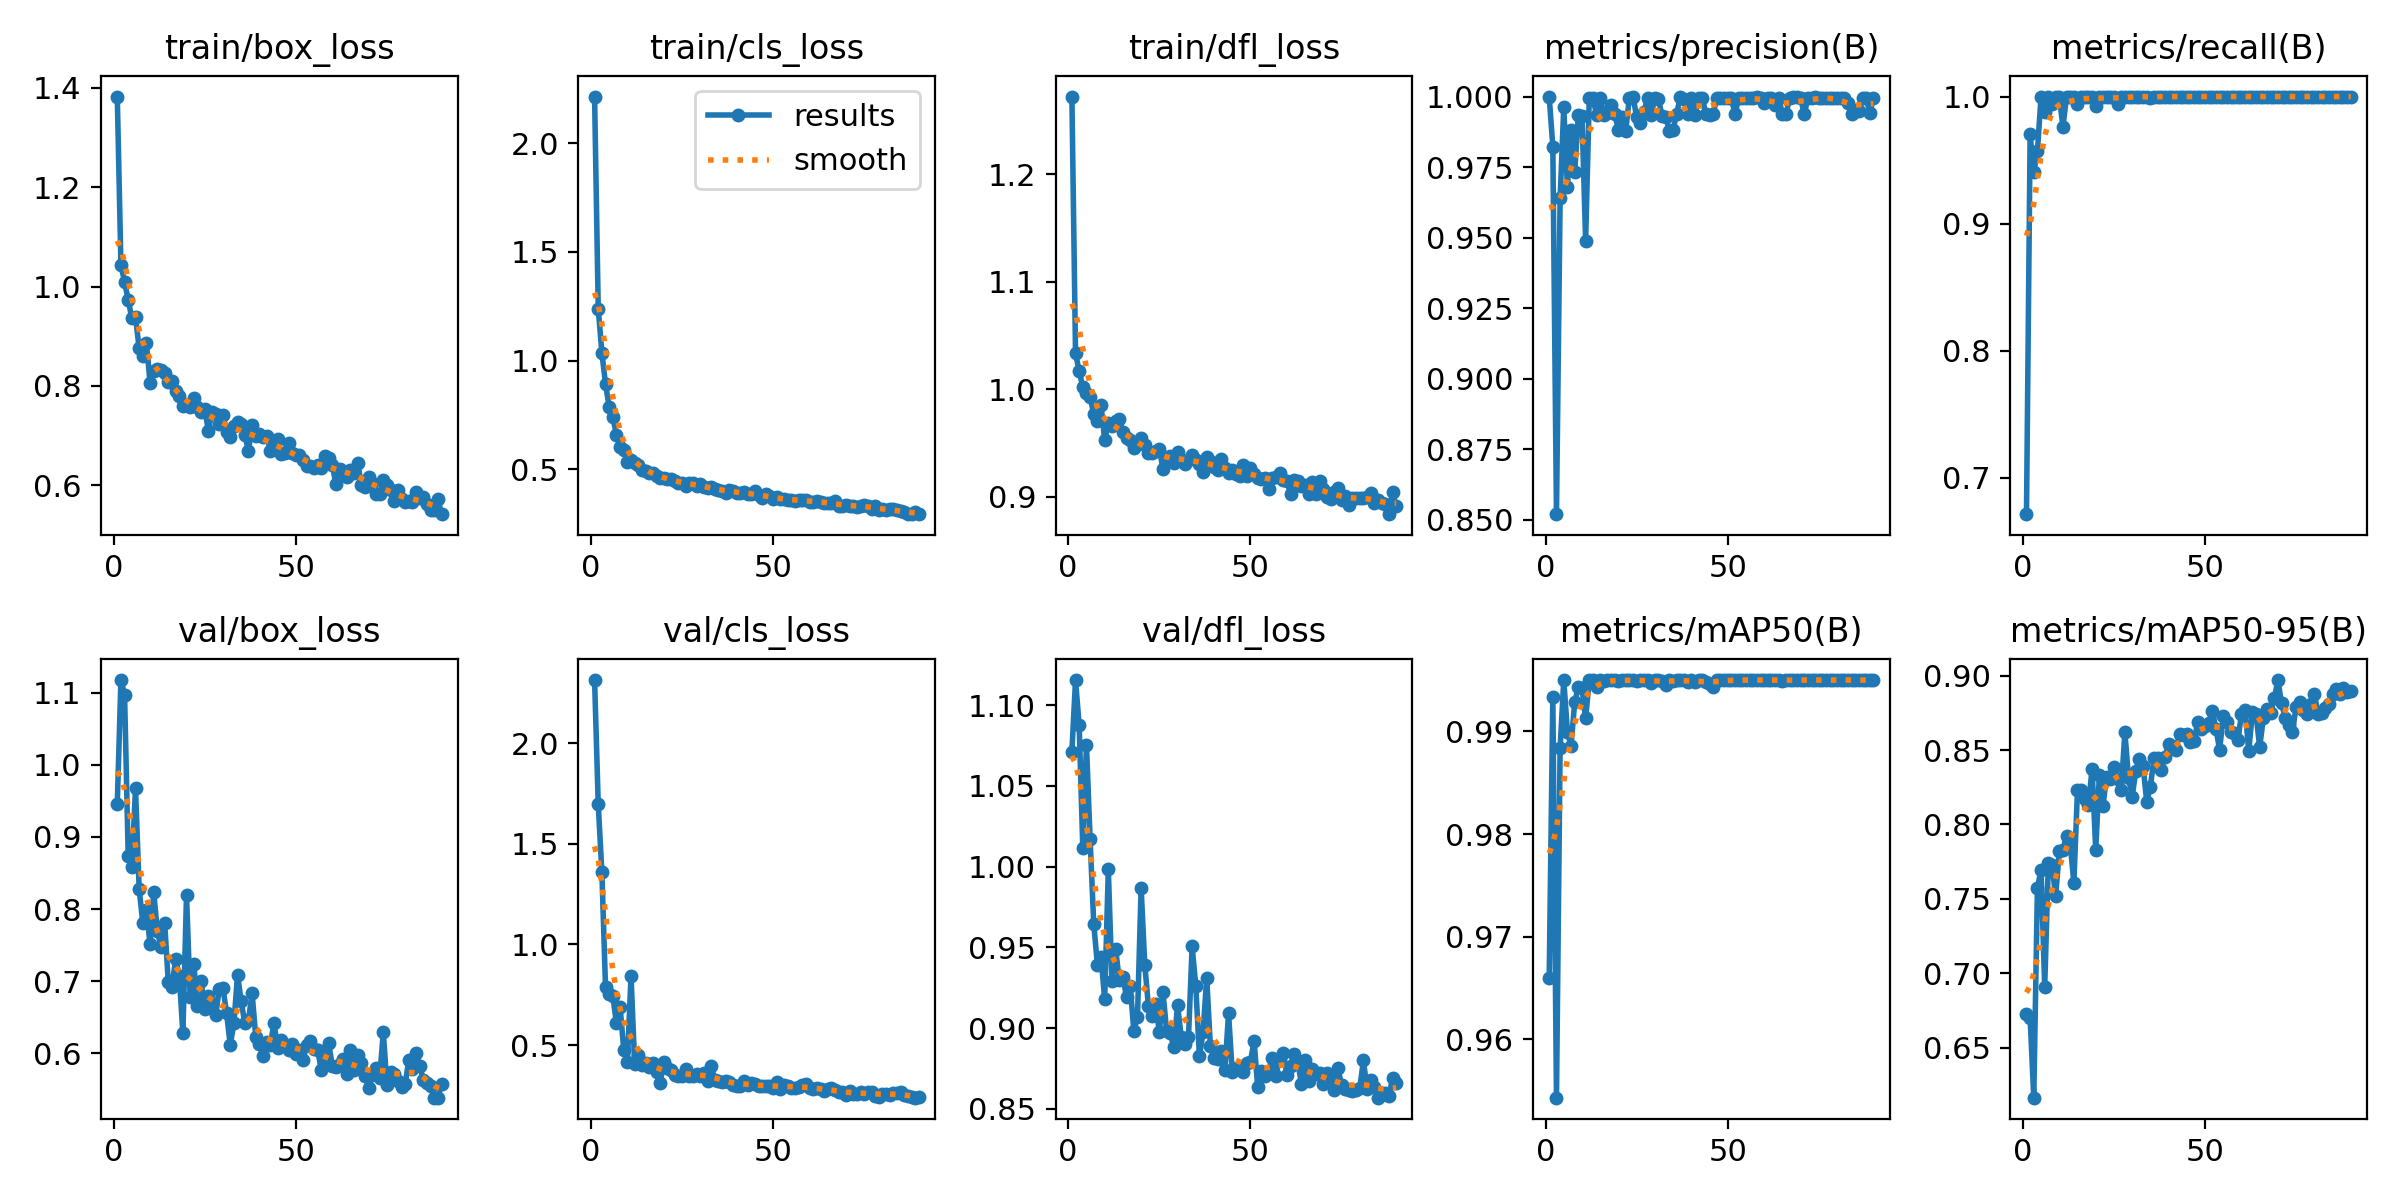

The file beside this chart, header and first rows:
epoch, time, train/box_loss, train/cls_loss, train/dfl_loss, metrics/precision(B), metrics/recall(B), metrics/mAP50(B), metrics/mAP50-95(B), val/box_loss, val/cls_loss, val/dfl_loss, lr/pg0, lr/pg1, lr/pg2
1, 11.87, 1.382, 2.214, 1.273, 1, 0.6712, 0.966, 0.6723, 0.9463, 2.313, 1.071, 0.0006508, 0.0006508, 0.0006508
2, 20.4, 1.043, 1.24, 1.034, 0.9823, 0.9702, 0.9934, 0.67, 1.118, 1.698, 1.116, 0.001304, 0.001304, 0.001304
3, 29.11, 1.01, 1.037, 1.017, 0.8519, 0.9405, 0.9543, 0.6164, 1.097, 1.358, 1.087, 0.001945, 0.001945, 0.001945
4, 38.08, 0.9725, 0.8918, 1.002, 0.964, 0.957, 0.9884, 0.7572, 0.8734, 0.7878, 1.011, 0.001941, 0.001941, 0.001941
5, 46.44, 0.9362, 0.7884, 0.9965, 0.9961, 1, 0.995, 0.7696, 0.8582, 0.7544, 1.076, 0.001921, 0.001921, 0.001921
6, 55.52, 0.9395, 0.7406, 0.9929, 0.9681, 0.9881, 0.99, 0.691, 0.9673, 0.744, 1.017, 0.001901, 0.001901, 0.001901
7, 63.84, 0.8754, 0.6583, 0.9768, 0.9882, 0.9996, 0.9886, 0.7741, 0.828, 0.6079, 0.9646, 0.001881, 0.001881, 0.001881
8, 71.77, 0.8595, 0.6033, 0.9705, 0.9731, 0.994, 0.9928, 0.7726, 0.781, 0.6893, 0.9394, 0.001861, 0.001861, 0.001861
9, 80.13, 0.886, 0.5905, 0.9857, 0.9936, 1, 0.9943, 0.752, 0.7992, 0.4774, 0.9439, 0.001842, 0.001842, 0.001842
10, 88.44, 0.8063, 0.536, 0.9526, 0.9933, 1, 0.9942, 0.7819, 0.7515, 0.4156, 0.9179, 0.001822, 0.001822, 0.001822
11, 97.04, 0.8293, 0.5416, 0.9682, 0.9489, 0.9762, 0.9913, 0.783, 0.8232, 0.8438, 0.9983, 0.001802, 0.001802, 0.001802
12, 104.9, 0.8344, 0.5307, 0.9656, 0.9994, 1, 0.995, 0.7924, 0.7691, 0.4065, 0.9294, 0.001782, 0.001782, 0.001782
13, 113.5, 0.8327, 0.5222, 0.9709, 0.9995, 1, 0.995, 0.7868, 0.7476, 0.4517, 0.9492, 0.001762, 0.001762, 0.001762
14, 121.2, 0.8252, 0.4951, 0.9728, 0.9936, 1, 0.9943, 0.7608, 0.7814, 0.4017, 0.9296, 0.001743, 0.001743, 0.001743
15, 129.5, 0.807, 0.491, 0.9599, 0.9994, 0.994, 0.995, 0.8232, 0.6986, 0.4118, 0.9314, 0.001723, 0.001723, 0.001723
16, 138, 0.8106, 0.4845, 0.9549, 0.9936, 1, 0.9949, 0.8235, 0.6917, 0.3904, 0.9193, 0.001703, 0.001703, 0.001703
17, 146.1, 0.7906, 0.4846, 0.9527, 0.994, 1, 0.995, 0.8168, 0.7305, 0.4127, 0.9262, 0.001683, 0.001683, 0.001683
18, 153.4, 0.7804, 0.4685, 0.9453, 0.9971, 1, 0.995, 0.8129, 0.7078, 0.3665, 0.8984, 0.001663, 0.001663, 0.001663
19, 162, 0.7597, 0.4606, 0.9505, 0.9936, 1, 0.995, 0.8373, 0.6281, 0.313, 0.9069, 0.001644, 0.001644, 0.001644
20, 170, 0.7612, 0.4603, 0.9551, 0.9881, 0.9927, 0.9949, 0.783, 0.8193, 0.4156, 0.9869, 0.001624, 0.001624, 0.001624
21, 178.1, 0.7578, 0.4574, 0.9483, 0.9928, 1, 0.995, 0.833, 0.678, 0.387, 0.9394, 0.001604, 0.001604, 0.001604
22, 186.8, 0.7762, 0.4561, 0.9406, 0.9878, 1, 0.995, 0.8127, 0.724, 0.3761, 0.9137, 0.001584, 0.001584, 0.001584
23, 194.7, 0.7582, 0.4469, 0.9407, 0.9996, 1, 0.995, 0.8322, 0.6655, 0.3517, 0.9077, 0.001564, 0.001564, 0.001564
24, 202.8, 0.7477, 0.4367, 0.943, 1, 0.9998, 0.995, 0.8307, 0.6998, 0.3483, 0.9148, 0.001545, 0.001545, 0.001545
25, 210.5, 0.753, 0.4391, 0.9444, 0.9928, 1, 0.9949, 0.8386, 0.6612, 0.349, 0.8975, 0.001525, 0.001525, 0.001525
26, 219, 0.7101, 0.4255, 0.9263, 0.9907, 0.994, 0.995, 0.8308, 0.6801, 0.3811, 0.9222, 0.001505, 0.001505, 0.001505
27, 226.5, 0.7478, 0.4395, 0.9358, 0.9946, 1, 0.995, 0.823, 0.6689, 0.3465, 0.8983, 0.001485, 0.001485, 0.001485
28, 234.2, 0.7441, 0.4391, 0.9379, 0.9995, 1, 0.995, 0.8621, 0.6531, 0.348, 0.8968, 0.001465, 0.001465, 0.001465
29, 242.1, 0.7231, 0.4238, 0.9317, 0.9936, 1, 0.9947, 0.8314, 0.6895, 0.3585, 0.8881, 0.001446, 0.001446, 0.001446
30, 250.6, 0.7408, 0.4349, 0.9419, 0.9995, 1, 0.995, 0.8187, 0.6909, 0.3451, 0.9146, 0.001426, 0.001426, 0.001426
31, 258.5, 0.7069, 0.4187, 0.9345, 0.999, 1, 0.995, 0.836, 0.6554, 0.3618, 0.8943, 0.001406, 0.001406, 0.001406
32, 265.9, 0.6974, 0.4135, 0.9304, 0.993, 1, 0.9949, 0.8442, 0.6116, 0.324, 0.8904, 0.001386, 0.001386, 0.001386
33, 273.7, 0.7198, 0.4179, 0.9344, 0.9929, 1, 0.9945, 0.8394, 0.6418, 0.3977, 0.8945, 0.001366, 0.001366, 0.001366
34, 281.9, 0.7279, 0.4118, 0.9392, 0.9878, 1, 0.995, 0.8152, 0.7089, 0.3279, 0.9506, 0.001347, 0.001347, 0.001347
35, 289.6, 0.7243, 0.4071, 0.9342, 0.9882, 0.9991, 0.9949, 0.8255, 0.6724, 0.3213, 0.9263, 0.001327, 0.001327, 0.001327
36, 297.3, 0.7005, 0.4001, 0.9302, 0.9939, 1, 0.995, 0.8445, 0.6415, 0.3194, 0.8824, 0.001307, 0.001307, 0.001307
37, 305.1, 0.6698, 0.3916, 0.923, 1, 0.9999, 0.995, 0.8444, 0.6461, 0.3238, 0.8975, 0.001287, 0.001287, 0.001287
38, 313.7, 0.7205, 0.4075, 0.9372, 0.999, 1, 0.995, 0.8367, 0.6835, 0.3163, 0.9311, 0.001267, 0.001267, 0.001267
39, 321.2, 0.6988, 0.4006, 0.9332, 0.9938, 1, 0.9948, 0.8452, 0.623, 0.3044, 0.889, 0.001248, 0.001248, 0.001248
40, 329.5, 0.7024, 0.3923, 0.9279, 0.9996, 1, 0.995, 0.8544, 0.6134, 0.2971, 0.8818, 0.001228, 0.001228, 0.001228
41, 336.9, 0.698, 0.39, 0.9253, 0.9935, 1, 0.9948, 0.8518, 0.597, 0.2994, 0.881, 0.001208, 0.001208, 0.001208
42, 344.6, 0.6997, 0.3971, 0.9347, 0.9996, 1, 0.995, 0.8503, 0.6152, 0.3238, 0.8861, 0.001188, 0.001188, 0.001188
43, 352.1, 0.6696, 0.3861, 0.9269, 0.9996, 1, 0.995, 0.8608, 0.6111, 0.3003, 0.8743, 0.001168, 0.001168, 0.001168
44, 360.5, 0.6769, 0.3848, 0.9222, 0.9938, 1, 0.9948, 0.8599, 0.6426, 0.3102, 0.9093, 0.001149, 0.001149, 0.001149
45, 368.2, 0.6942, 0.3993, 0.9247, 0.9936, 1, 0.9946, 0.8605, 0.6081, 0.3095, 0.8726, 0.001129, 0.001129, 0.001129
46, 375.8, 0.6627, 0.3806, 0.9209, 0.9937, 1, 0.9943, 0.8551, 0.6192, 0.2959, 0.8754, 0.001109, 0.001109, 0.001109
47, 384.2, 0.6644, 0.3701, 0.9195, 0.9996, 1, 0.995, 0.8561, 0.6121, 0.2954, 0.8749, 0.001089, 0.001089, 0.001089
48, 392.3, 0.6858, 0.3859, 0.9291, 0.9996, 1, 0.995, 0.8688, 0.6053, 0.2947, 0.8729, 0.001069, 0.001069, 0.001069
49, 399.6, 0.6656, 0.377, 0.9196, 0.9996, 1, 0.995, 0.8641, 0.6132, 0.298, 0.8785, 0.00105, 0.00105, 0.00105
50, 407.2, 0.6604, 0.3634, 0.9266, 0.9995, 1, 0.995, 0.8664, 0.5994, 0.2877, 0.8792, 0.00103, 0.00103, 0.00103
51, 414.7, 0.6611, 0.3715, 0.9212, 0.9995, 1, 0.995, 0.8684, 0.6046, 0.3176, 0.892, 0.00101, 0.00101, 0.00101
52, 423, 0.6518, 0.3619, 0.9173, 0.9937, 1, 0.995, 0.8764, 0.5906, 0.2818, 0.8633, 0.0009902, 0.0009902, 0.0009902
53, 430, 0.6392, 0.3644, 0.917, 0.9996, 1, 0.995, 0.8644, 0.6123, 0.304, 0.8736, 0.0009704, 0.0009704, 0.0009704
54, 437.5, 0.6387, 0.3599, 0.9176, 0.9996, 1, 0.995, 0.8502, 0.6175, 0.2966, 0.8705, 0.0009506, 0.0009506, 0.0009506
55, 445.3, 0.635, 0.3604, 0.9074, 0.9997, 1, 0.995, 0.8726, 0.6062, 0.2858, 0.8734, 0.0009308, 0.0009308, 0.0009308
56, 453, 0.6404, 0.3568, 0.9178, 0.9996, 1, 0.995, 0.8687, 0.6041, 0.2857, 0.8816, 0.000911, 0.000911, 0.000911
57, 460.4, 0.6351, 0.3587, 0.918, 0.9996, 1, 0.995, 0.8623, 0.5769, 0.2934, 0.8705, 0.0008912, 0.0008912, 0.0008912
58, 467.8, 0.6582, 0.3596, 0.9225, 0.9997, 1, 0.995, 0.8612, 0.5953, 0.3002, 0.8816, 0.0008714, 0.0008714, 0.0008714
59, 475.4, 0.6554, 0.3607, 0.916, 0.9996, 1, 0.995, 0.8565, 0.6149, 0.3048, 0.8844, 0.0008516, 0.0008516, 0.0008516
60, 483.2, 0.641, 0.3507, 0.915, 0.9976, 1, 0.995, 0.8741, 0.5824, 0.2857, 0.8711, 0.0008318, 0.0008318, 0.0008318
... 30 more rows
